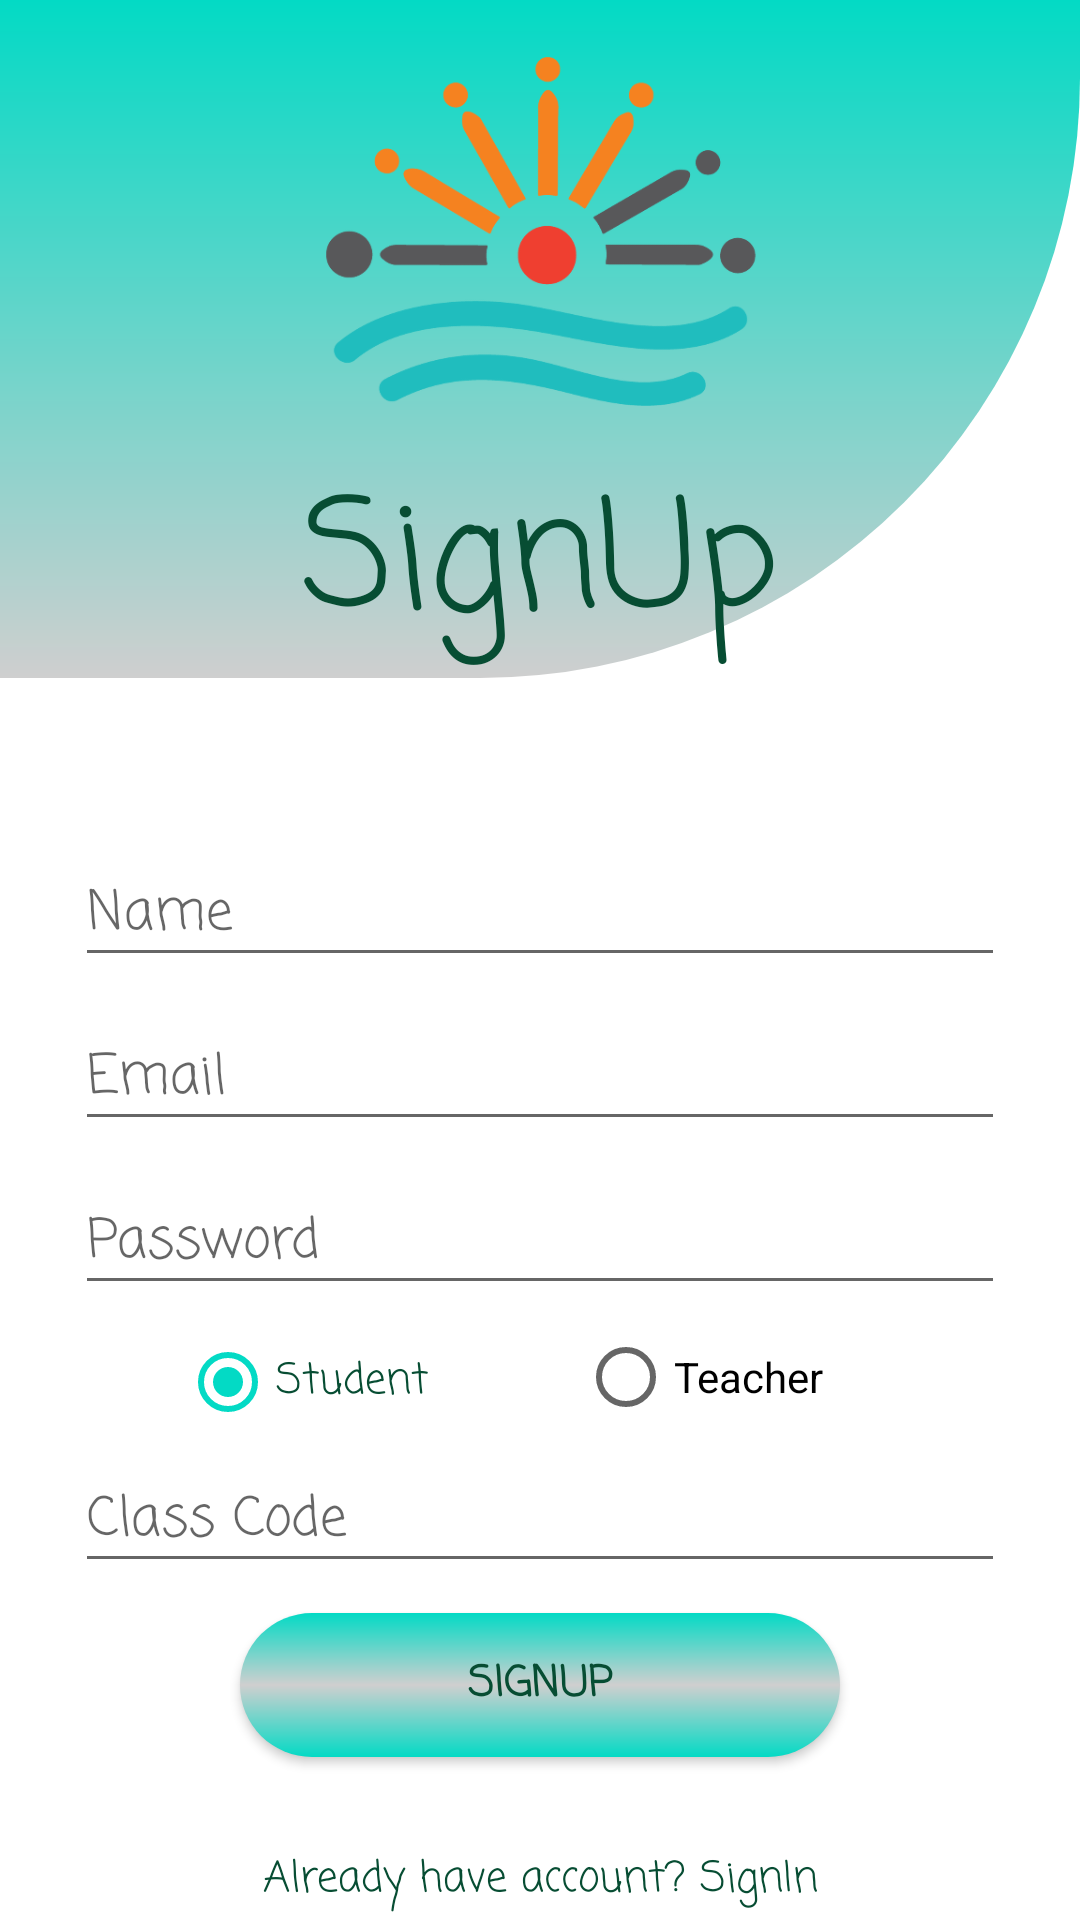

Android layout source for this screen:
<!-- AndroidManifest.xml: application theme Theme.MySchoolDiary -->
<!-- res/layout/activity_signup.xml -->
<?xml version="1.0" encoding="utf-8"?>
<RelativeLayout
    xmlns:android="http://schemas.android.com/apk/res/android"
    xmlns:app="http://schemas.android.com/apk/res-auto"
    xmlns:tools="http://schemas.android.com/tools"
    android:layout_width="match_parent"
    android:layout_height="match_parent"
    tools:context=".Signup"
    android:orientation="vertical">
    <LinearLayout
        android:id="@+id/top"
        android:layout_width="wrap_content"
        android:layout_height="wrap_content"
        android:orientation="vertical"
        android:layout_marginBottom="30dp"
        android:background="@drawable/top_bg">
        <ImageView
            android:layout_width="match_parent"
            android:layout_height="150dp"
            android:src="@drawable/logo_small"
            />

        <TextView
            android:layout_width="match_parent"
            android:layout_height="wrap_content"
            android:gravity="center"
            android:text="SignUp"
            android:textColor="@color/teal_700"
            android:fontFamily="casual"
            android:textSize="50sp" />
    </LinearLayout>
    <RelativeLayout
        android:layout_width="wrap_content"
        android:layout_centerInParent="true"
        android:layout_height="wrap_content">
        <ProgressBar
            android:background="@drawable/white_circle"
            android:id="@+id/progress"
            android:layout_width="60dp"
            android:layout_height="60dp"
            android:padding="10dp"
            android:indeterminateTint="@color/white"
            android:visibility="gone"
            android:layout_centerInParent="true" />
    </RelativeLayout>
    <ScrollView
        android:layout_below="@+id/top"
            android:layout_width="match_parent"
            android:layout_height="match_parent">
        <LinearLayout
            android:layout_width="match_parent"
            android:layout_height="wrap_content"
            android:orientation="vertical"
            android:layout_margin="25sp">
            <EditText
                android:id="@+id/name"
                android:layout_width="match_parent"
                android:layout_height="match_parent"
                android:hint="Name"
                android:inputType="textPersonName"
                android:textColor="@color/teal_700"
                android:fontFamily="casual"
                />
            <EditText
                android:id="@+id/email"
                android:layout_width="match_parent"
                android:layout_height="match_parent"
                android:hint="Email"
                android:inputType="textEmailAddress"
                android:layout_marginTop="10dp"
                android:textColor="@color/teal_700"
                android:fontFamily="casual"
                />
            <EditText
                android:id="@+id/pass"
                android:layout_width="match_parent"
                android:layout_height="match_parent"
                android:hint="Password"
                android:inputType="textPassword"
                android:layout_marginTop="10dp"
                android:textColor="@color/teal_700"
                android:fontFamily="casual"
                />
            <LinearLayout
                android:layout_width="wrap_content"
                android:layout_height="wrap_content"
                android:orientation="horizontal">
                <RadioGroup
                    android:id="@+id/radio"
                    android:layout_width="wrap_content"
                    android:layout_height="wrap_content"
                    android:orientation="horizontal"
                    android:textColor="@color/teal_700"
                    android:fontFamily="casual"
                    android:checkedButton="@id/r_student">
                <RadioButton
                    android:id="@+id/r_student"
                    android:layout_width="wrap_content"
                    android:layout_height="wrap_content"
                    android:text="Student"
                    android:layout_marginLeft="35dp"
                    android:textColor="@color/teal_700"
                    android:fontFamily="casual"
                    android:layout_marginRight="50dp"/>
                <RadioButton
                    android:id="@+id/r_teacher"
                    android:layout_width="wrap_content"
                    android:layout_height="wrap_content"
                    android:text="Teacher"/>
                </RadioGroup>
            </LinearLayout>
            <EditText
                android:id="@+id/class_code"
                android:layout_width="match_parent"
                android:layout_height="match_parent"
                android:hint="Class Code"
                android:inputType="textCapCharacters"
                android:maxLength="6"
                android:textColor="@color/teal_700"
                android:fontFamily="casual"
                />
            <androidx.appcompat.widget.AppCompatButton
                android:id="@+id/signup_btn"
                android:layout_width="200dp"
                android:layout_height="wrap_content"
                android:text="SignUp"
                android:textColor="@color/teal_700"
                android:fontFamily="casual"
                android:layout_gravity="center"
                android:textStyle="bold"
                android:background="@drawable/btn_login"
                android:layout_marginTop="10dp"
                />
            <TextView
                android:id="@+id/login_intent"
                android:layout_width="match_parent"
                android:layout_height="wrap_content"
                android:text="Already have account? SignIn"
                android:layout_marginTop="30dp"
                android:textColor="@color/teal_700"
                android:fontFamily="casual"
                android:gravity="center"/>
        </LinearLayout>

    </ScrollView>
</RelativeLayout>
<!-- resources referenced by this layout -->
<resources>
  <color name="teal_700">#074d33</color>
  <color name="white">#FFFFFFFF</color>
  <!-- drawable btn_login (drawable) -->
  <?xml version="1.0" encoding="utf-8"?>
  <shape xmlns:android="http://schemas.android.com/apk/res/android"
      android:shape="rectangle">
      <gradient
      android:startColor="@color/teal_200"
      android:endColor="@color/teal_200"
      android:centerColor="#cfcfcf"
      android:angle="270" />
      <corners android:radius="100dp"/>
  </shape>
  <!-- drawable logo_small: png bitmap (drawable, 33758 bytes) -->
  <!-- drawable top_bg (drawable) -->
  <?xml version="1.0" encoding="utf-8"?>
  <shape xmlns:android="http://schemas.android.com/apk/res/android"
      android:shape="rectangle">
      <gradient
          android:startColor="@color/teal_200"
          android:endColor="#cfcfcf"
          android:angle="270" />
      <corners android:bottomRightRadius="200dp"/>
  </shape>
  <style name="Theme.MySchoolDiary" parent="Theme.MaterialComponents.DayNight.NoActionBar">
          
          <item name="colorPrimaryDark">@color/teal_200</item>
          <item name="colorPrimaryVariant">@color/purple_700</item>
          <item name="colorOnPrimary">@color/white</item>
          
          <item name="colorSecondary">@color/teal_200</item>
          <item name="colorSecondaryVariant">@color/teal_700</item>
          <item name="colorOnSecondary">@color/black</item>
          
          
          
      </style>
  <color name="teal_200">#FF03DAC5</color>
  <color name="purple_700">#FF3700B3</color>
  <color name="black">#FF000000</color>
</resources>
